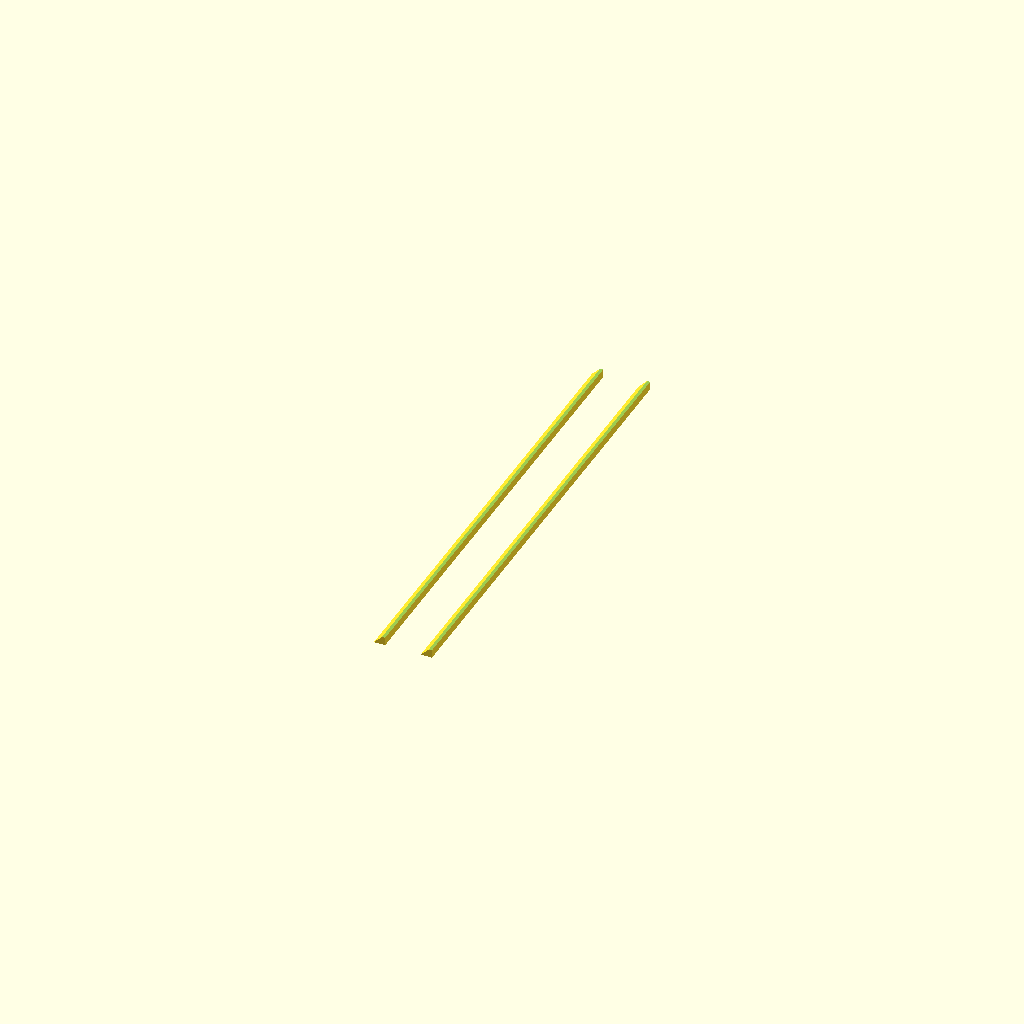
Cell 1: the model at its default parameters.
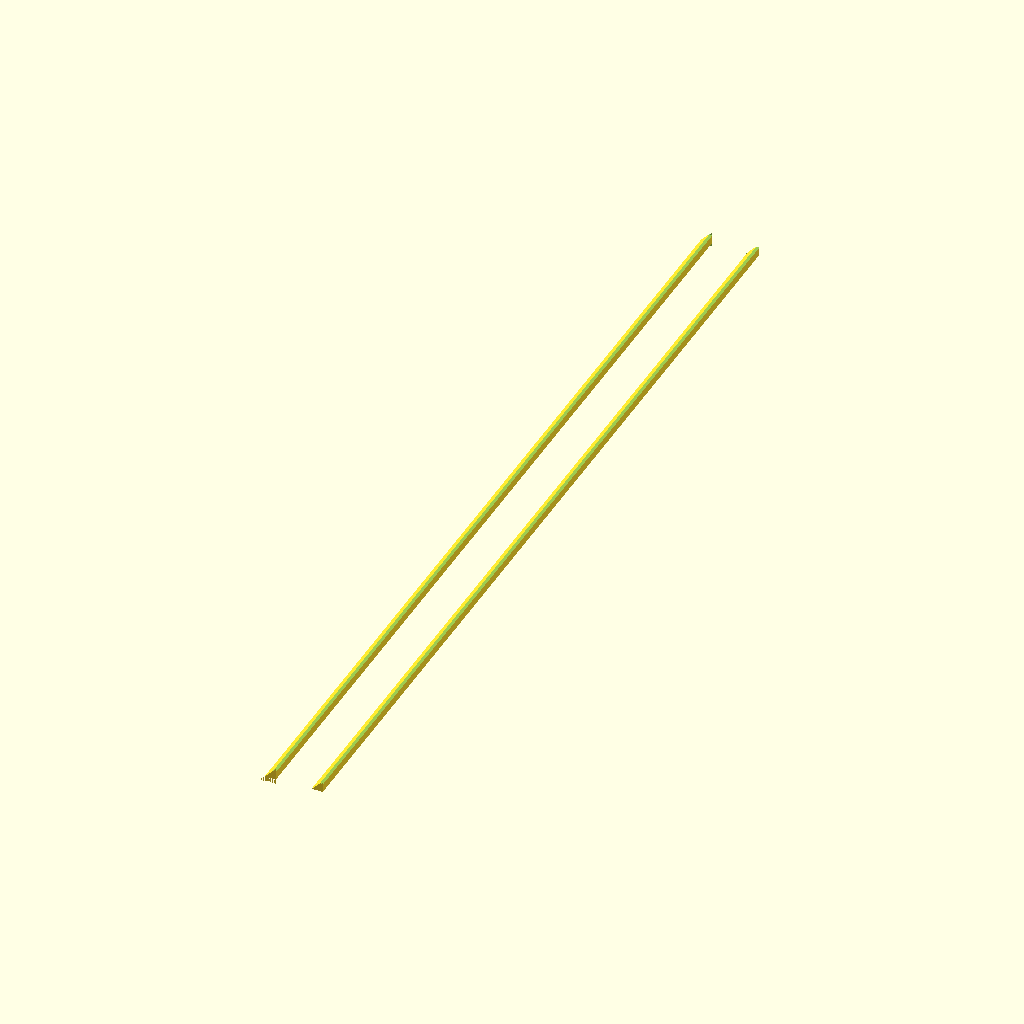
Cell 2: W2 = 200 (everything else at default).
One fixed orthographic camera (rotation 55°, 0°, 25°; colour scheme Cornfield) for every cell.
The OpenSCAD source (lockbar.scad):
W=64;
W2=100;
H=90;
T=1.5;
B=4;
Q=7;
H1=7;
HR=12;

for(x=[-5,5]) {
    translate([x,0,0])
    rotate([0,180,0])
    lockbar();
}

module lockbar() {
    difference() {
        translate([-H1/2-0.1,0,H1/2+0.2]) {
            scale([H1/2,W2,H1/2])
            rotate([-90,0,0])
            triangle();                    
        }
                
                
        translate([0,0,1.5*H1/4])
        cube_center([200,200,H1/4]);
            
        translate([0,0,0])
        cube_center([200,200,H1/8]);
                
    }
}

module cube_center(dims,r=0) {
    if(r==0) {
        translate([-dims[0]/2, -dims[1]/2, 0])
        cube(dims);
    } else {
        
        minkowski() {
            translate([-dims[0]/2+r, -dims[1]/2+r, 0])
            cube([dims[0]-2*r,dims[1]-2*r,dims[2]]);
            cylinder(r=r,h=0.00001,$fn=32);
        }
    }
}


module triangle() {
    linear_extrude(height = 1, center = true, convexity = 10, twist = 0)
    polygon(points=[[0,0],[1,0],[0,1]]);
}
Parameter table extracted from the source (name, type, default, range or options):
W: number, default 64
W2: number, default 100
H: number, default 90
T: number, default 1.5
B: number, default 4
Q: number, default 7
H1: number, default 7
HR: number, default 12
